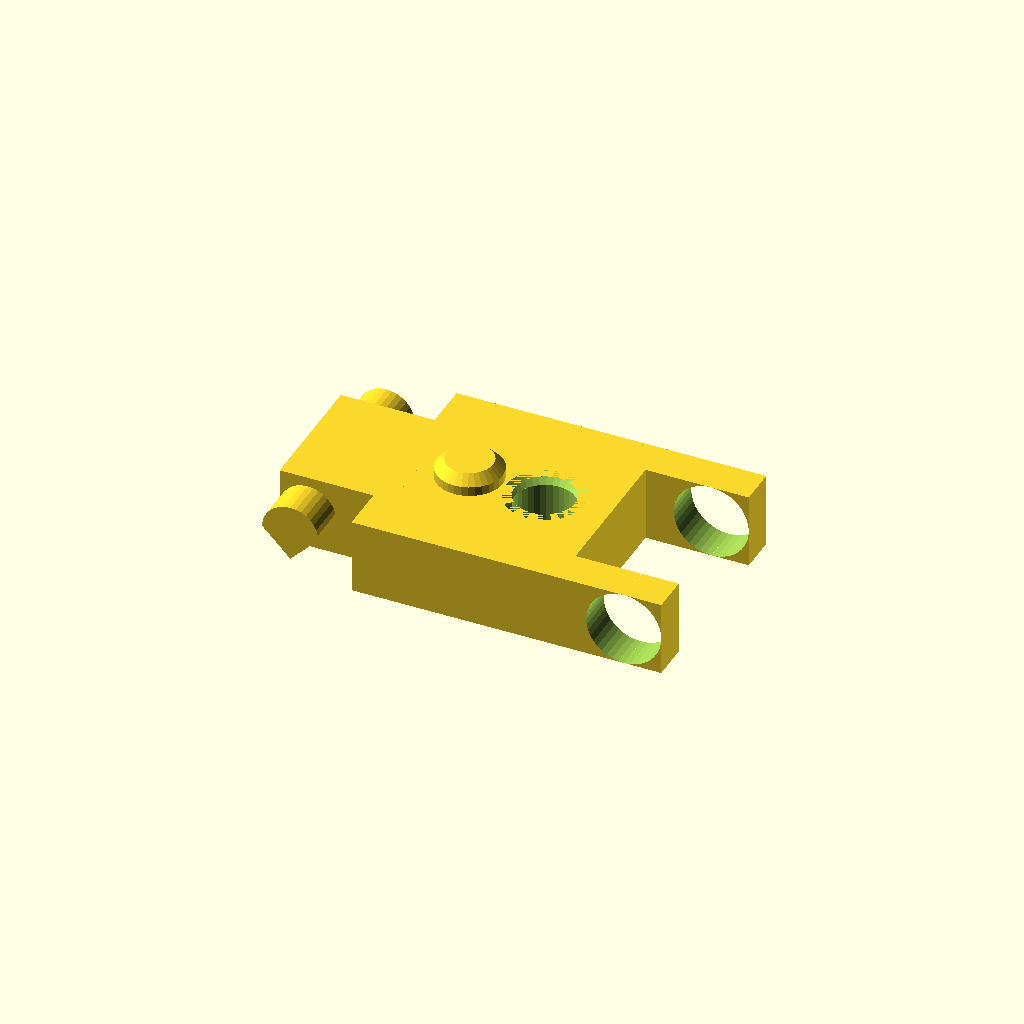
Cell 1: the model at its default parameters.
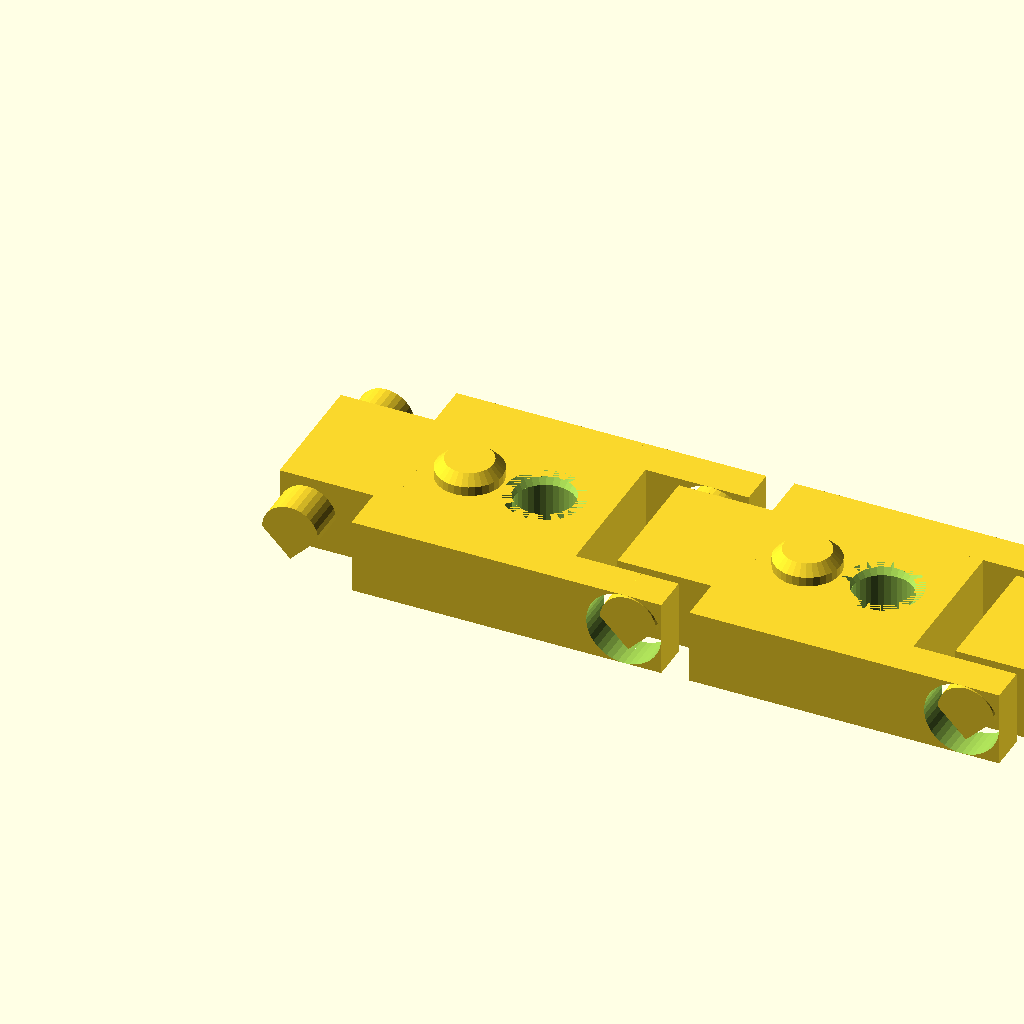
Cell 2: part = "assembly" (everything else at default).
All cells are drawn from one camera (rotation 55°, 0°, 25°, orthographic, colour scheme Cornfield), so only the parameter changes between them.
The OpenSCAD source (results/stress/flexi_bracelet/20261102T192442Z/verify/3c152007a79875a5/src/model.scad):
// Bracelet of hinged links, printed in place
// Print orientation: flat on bed, +Z up, min z = 0
// Link: pitch 18 (X), width 12 (Y), thickness 5 (Z incl. snap stud)
// Hinge: horizontal pin along Y, teardrop pin in round hole, 0.5mm clearance

part = "link"; // [link, assembly]
cadverify_only = "";

module instance(name, part, unit = 1) {
    echo(cadverify_instance = [name, part, unit]);
    if (cadverify_only == "" || cadverify_only == name) children();
}

// ---- parameters ----
P = 18;            // pitch (hinge to hinge)
W = 12;            // width (Y)
Hb = 4;            // body thickness (Z 0-4)
Hs = 1;            // stud height (Z 4-5)
Zc = 2.0;          // hinge axis height
Rp = 1.5;          // pin radius (teardrop, tip dist 1.5)
Rh = 2.0;          // hole radius
Ytong = 3.5;       // tongue half width
Yin = 4.0;         // leaves inner face
Yout = 6.0;        // outer半 width
Xrear = -1.5;      // rear face (pin rear)
Xsr = 3.5;         // spine rear (overlap)
Xsf = 14.5;       // spine front (overlap)
Xlr = 13.5;        // leaves rear
Xfront = 20;       // front face
XpinR = 0;         // rear pin x
XpinF = 18;        // front hole x
studX = 7; studR = 1.75;
holeX = 11; holeR = 1.6;

module teardrop2D() {
    RpL = 1.5; ZcL = 2.0;
    pts = concat(
        [for (a=[0:180/16:180]) [RpL*cos(a), ZcL+RpL*sin(a)]],
        [[0, ZcL-RpL]]
    );
    polygon(pts);
}

module pin_stub(len) {
    linear_extrude(height=len)
        teardrop2D();
}

module stud_solid() {
    // base shaft r1.75, 3.9-4.5 + 45deg chamfer frustum to r1.25, 4.5-5.0
    translate([studX, 0, 3.9]) cylinder(r=studR, h=0.6, $fn=32);
    translate([studX, 0, 4.5]) cylinder(r1=studR, r2=1.25, h=0.5, $fn=32);
}

module link() {
    difference() {
        union() {
            // spine
            translate([Xsr, -6, 0]) cube([Xsf-Xsr, 12, 4]);
            // tongue (middle, thin in Y)
            translate([Xrear, -Ytong, 0]) cube([(4.5-Xrear), 7, 4]);
            // leaves (outer in Y)
            translate([Xlr, -6, 0]) cube([Xfront-Xlr, 2, 4]);
            translate([Xlr, 4, 0]) cube([Xfront-Xlr, 2, 4]);
            // pin stubs (teardrop, axis Y)
            translate([0, -3.0, 0]) rotate([90,0,0]) pin_stub(2.5);
            translate([0, 5.5, 0]) rotate([90,0,0]) pin_stub(2.5);
            // snap stud on top
            stud_solid();
        }
        // leaf holes (round, axis Y)
        translate([XpinF, -6.1, Zc]) rotate([-90,0,0]) cylinder(r=Rh, h=2.2, $fn=40);
        translate([XpinF, 3.9, Zc]) rotate([-90,0,0]) cylinder(r=Rh, h=2.2, $fn=40);
        // snap hole through (axis Z) + entry chamfers
        translate([holeX, 0, -0.1]) cylinder(r=holeR, h=4.2, $fn=32);
        translate([holeX, 0, 3.5]) cylinder(r1=holeR, r2=2.1, h=0.5, $fn=32);
        translate([holeX, 0, 0]) cylinder(r1=2.1, r2=holeR, h=0.5, $fn=32);
    }
}

if (part == "assembly") {
    echo(cadverify_spec = [
        ["bounds", [[-1.5, -6, 0], [56, 6, 5]]],
        ["support_faces", [["bed", "-z", 300]]],
        ["allowed_interferences", []],
        ["motions", [
            ["joint_bend", ["link3"], "rotate", [36, 0, 2], [0, 1, 0], [-30, 30]]
        ]],
        ["assembly_order", [
            [["link1"], [0, 0, 0]],
            [["link2"], [0, 0, -1]],
            [["link3"], [0, 0, -1]]
        ]],
        ["print_in_place", 0.5],
        ["overhangs_allowed", [
            ["hole top bridge span 2mm", [[16, 4, 3.4], [20, 6, 4]]],
            ["hole top bridge span 2mm", [[16, -6, 3.4], [20, -4, 4]]],
            ["hole top bridge span 2mm", [[34, 4, 3.4], [38, 6, 4]]],
            ["hole top bridge span 2mm", [[34, -6, 3.4], [38, -4, 4]]],
            ["hole top bridge span 2mm", [[52, 4, 3.4], [56, 6, 4]]],
            ["hole top bridge span 2mm", [[52, -6, 3.4], [56, -4, 4]]]
        ]]
    ]);
    instance("link1", "link", 1) translate([0, 0, 0]) link();
    instance("link2", "link", 1) translate([18, 0, 0]) link();
    instance("link3", "link", 1) translate([36, 0, 0]) link();
} else {
    echo(cadverify_spec = [
        ["bounds", [[-1.5, -6, 0], [20, 6, 5]]],
        ["bodies", 1],
        ["through_holes", 3],
        ["support_faces", [["bed", "-z", 100]]],
        ["overhangs_allowed", [
            ["hole top bridge span 2mm", [[16, 4, 3.4], [20, 6, 4]]],
            ["hole top bridge span 2mm", [[16, -6, 3.4], [20, -4, 4]]]
        ]],
        ["copies", 3],
        ["details", [
            ["spine", "material", [[5, -5, 0], [9, 5, 4]], 0.9],
            ["slot", "void", [[14.5, -4, 0], [20, 4, 4]], 0.9],
            ["pin_hole", "hole", [18, -8, 2], [0, 1, 0], [[0, 4], [2, 4]]],
            ["snap_hole", "hole", [11, 0, 6], [0, 0, -1], [[0, 4.2], [0.5, 3.2], [3.5, 3.2], [4, 4.2]]],
            ["floor", "thickness", [9, 3, -1], [0, 0, 1], 4],
            ["snap", "view", [[5, -2, 4], [9, 2, 5]]]
        ]]
    ]);
    link();
}
Parameter table extracted from the source (name, type, default, range or options):
part: string, default "link", options "link", "assembly"
cadverify_only: string, default ""
